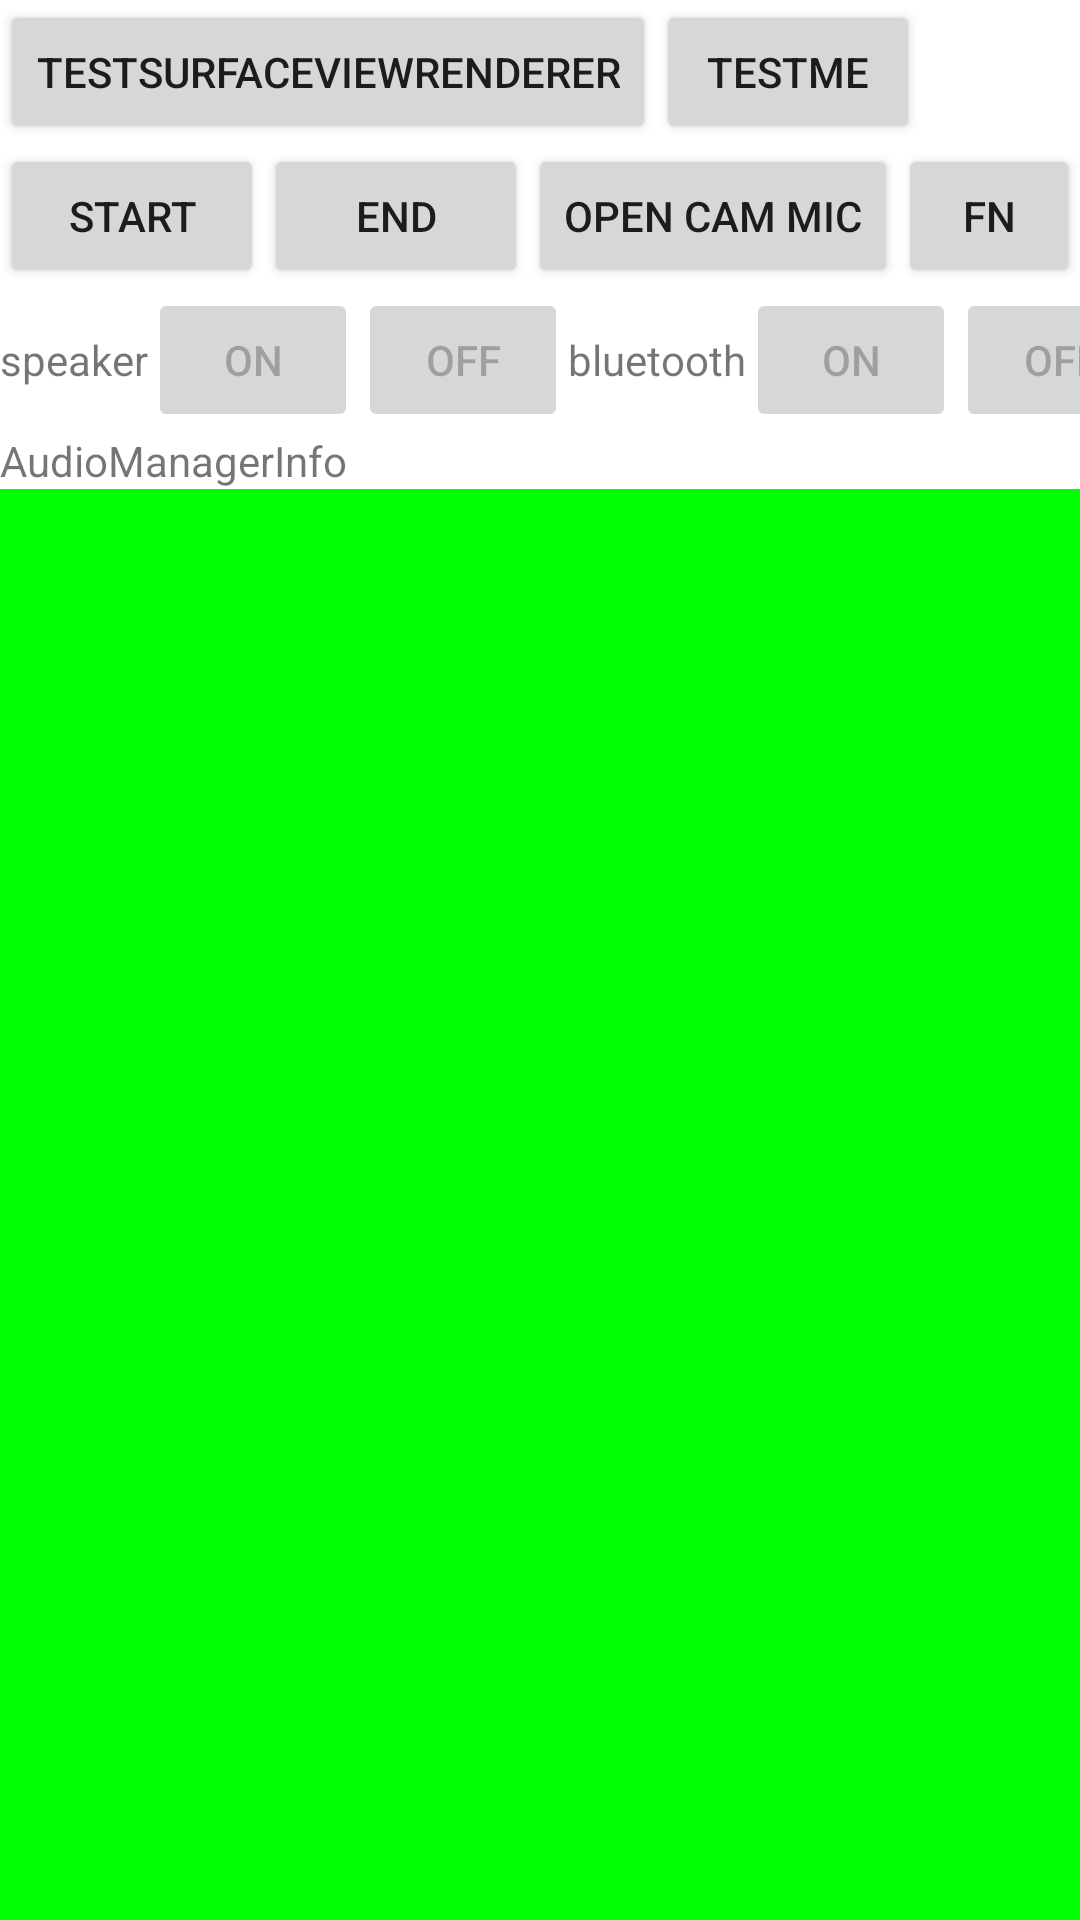

Here is an Android app screen rendered from its layout file. Give the layout XML and the strings, colors and styles it references.
<!-- AndroidManifest.xml: application theme Theme.MediasoupTest -->
<!-- res/layout/activity_main.xml -->
<?xml version="1.0" encoding="utf-8"?>
<layout xmlns:android="http://schemas.android.com/apk/res/android"
    xmlns:app="http://schemas.android.com/apk/res-auto"
    xmlns:tools="http://schemas.android.com/tools">

    <data />


    <LinearLayout
        android:layout_width="match_parent"
        android:layout_height="match_parent"
        android:orientation="vertical">

        <LinearLayout
            android:layout_width="match_parent"
            android:layout_height="wrap_content"
            android:orientation="horizontal">

            <Button
                android:id="@+id/btn_testSurfaceViewRenderer"
                android:layout_width="wrap_content"
                android:layout_height="wrap_content"
                android:text="testSurfaceViewRenderer" />

            <Button
                android:id="@+id/btn_me"
                android:layout_width="wrap_content"
                android:layout_height="wrap_content"
                android:text="testMe" />
        </LinearLayout>


        
        <LinearLayout
            android:layout_width="match_parent"
            android:layout_height="wrap_content"
            android:orientation="horizontal">

            <Button
                android:id="@+id/btn_start"
                android:layout_width="wrap_content"
                android:layout_height="wrap_content"
                android:text="start" />

            <Button
                android:id="@+id/btn_end"
                android:layout_width="wrap_content"
                android:layout_height="wrap_content"
                android:text="end" />

            <Button
                android:id="@+id/btn_open_cam_mic"
                android:layout_width="wrap_content"
                android:layout_height="wrap_content"
                android:text="open cam mic" />

            <Button
                android:id="@+id/btn_fn"
                android:layout_width="wrap_content"
                android:layout_height="wrap_content"
                android:text="FN" />

        </LinearLayout>

        <LinearLayout
            android:layout_width="match_parent"
            android:layout_height="wrap_content"
            android:orientation="horizontal">

            <LinearLayout
                android:layout_width="wrap_content"
                android:layout_height="wrap_content"
                android:orientation="horizontal">

                <TextView
                    android:layout_width="wrap_content"
                    android:layout_height="wrap_content"
                    android:text="speaker" />

                <Button
                    android:id="@+id/btn_speaker_on"
                    android:layout_width="70dp"
                    android:layout_height="wrap_content"
                    android:enabled="false"
                    android:text="On" />

                <Button
                    android:id="@+id/btn_speaker_off"
                    android:layout_width="70dp"
                    android:layout_height="wrap_content"
                    android:enabled="false"
                    android:text="Off" />
            </LinearLayout>

            <LinearLayout
                android:layout_width="wrap_content"
                android:layout_height="wrap_content"
                android:orientation="horizontal">

                <TextView
                    android:layout_width="wrap_content"
                    android:layout_height="wrap_content"
                    android:text="bluetooth" />

                <Button
                    android:id="@+id/btn_blue_on"
                    android:layout_width="70dp"
                    android:layout_height="wrap_content"
                    android:enabled="false"
                    android:text="On" />

                <Button
                    android:id="@+id/btn_blue_off"
                    android:layout_width="70dp"
                    android:layout_height="wrap_content"
                    android:enabled="false"
                    android:text="Off" />
            </LinearLayout>
        </LinearLayout>

        <TextView
            android:id="@+id/text_audio_info"
            android:layout_width="wrap_content"
            android:layout_height="wrap_content"
            android:text="AudioManagerInfo" />

        <androidx.recyclerview.widget.RecyclerView
            android:id="@+id/remote_peers"
            android:layout_width="match_parent"
            android:layout_height="match_parent"
            android:background="#0f0" />

    </LinearLayout>
</layout>
<!-- resources referenced by this layout -->
<resources>
  <style name="Theme.MediasoupTest" parent="Theme.MaterialComponents.DayNight.DarkActionBar">
          
          <item name="colorPrimary">@color/purple_500</item>
          <item name="colorPrimaryVariant">@color/purple_700</item>
          <item name="colorOnPrimary">@color/white</item>
          
          <item name="colorSecondary">@color/teal_200</item>
          <item name="colorSecondaryVariant">@color/teal_700</item>
          <item name="colorOnSecondary">@color/black</item>
          
          <item name="android:statusBarColor">?attr/colorPrimaryVariant</item>
          
      </style>
  <color name="purple_500">#FF6200EE</color>
  <color name="purple_700">#FF3700B3</color>
  <color name="white">#FFFFFFFF</color>
  <color name="teal_200">#FF03DAC5</color>
  <color name="teal_700">#FF018786</color>
  <color name="black">#FF000000</color>
</resources>
